Image classification data set "dataset" (Sabira687/Coins on GitHub). Class labels (5): 100 tenge, 10 tenge, 20 tenge, 50 tenge, 5 tenge.

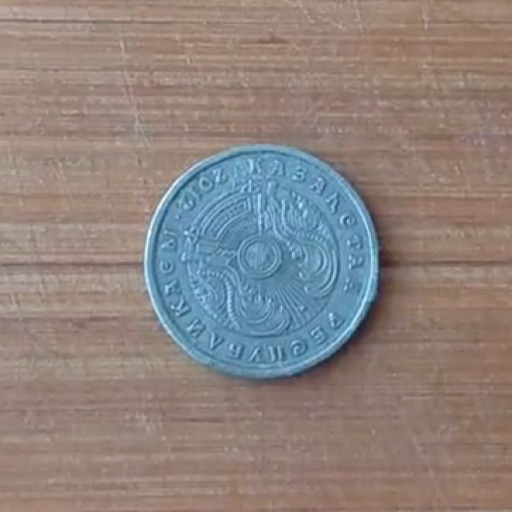
Label: 20 tenge

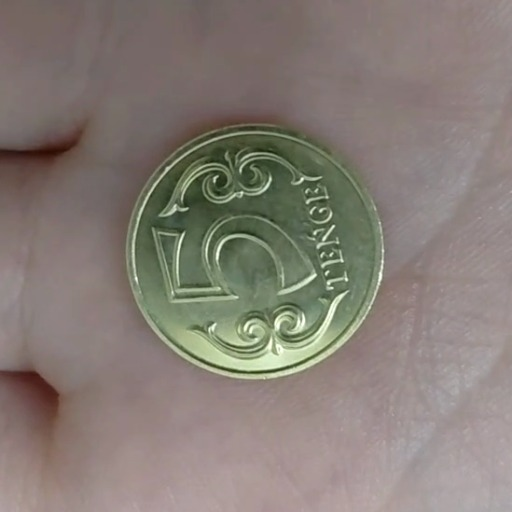
Label: 5 tenge

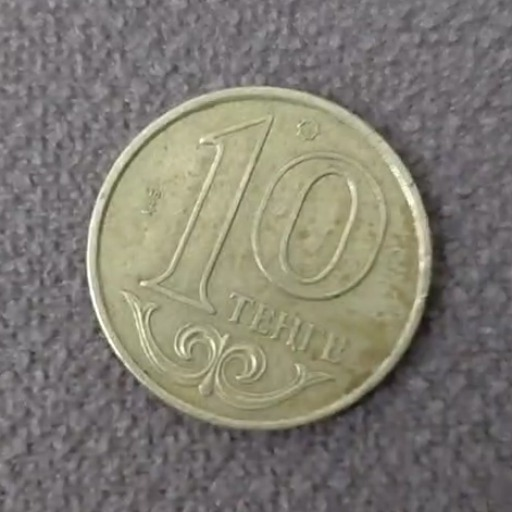
Label: 10 tenge

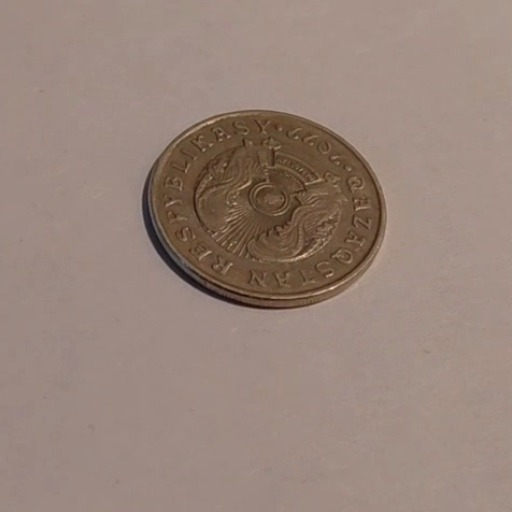
Label: 50 tenge

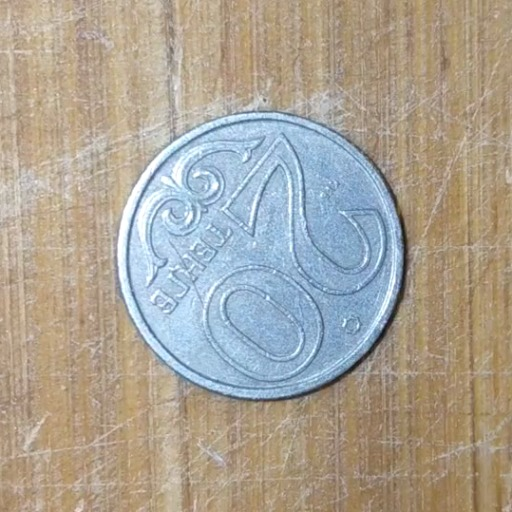
Label: 20 tenge

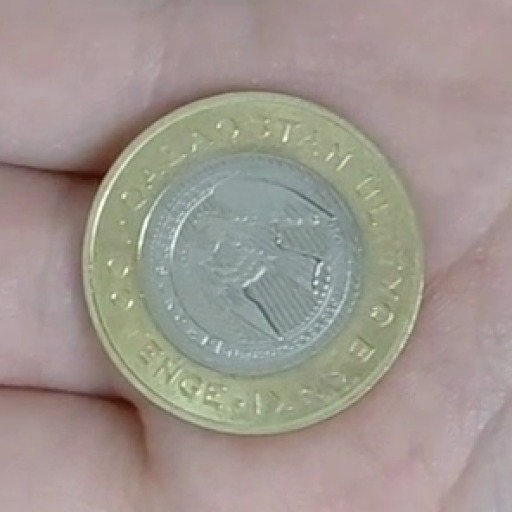
Label: 100 tenge
